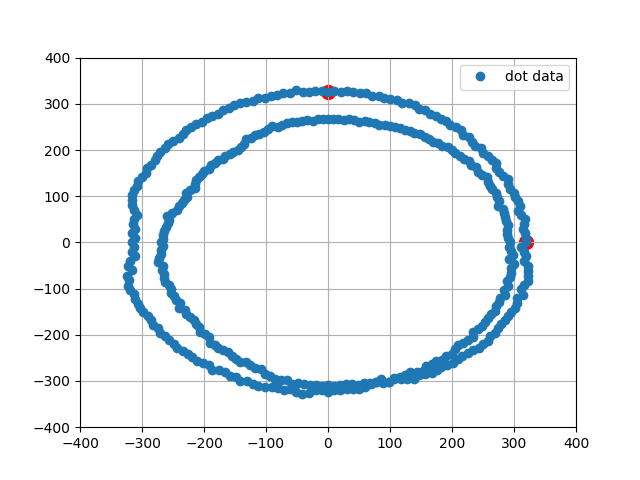

Values plotted in this chart, from the file beside it:
0, 320.00, 0.00
1, 318.8, 10.02
2, 318.4, 20.03
3, 314.6, 29.74
4, 316.5, 39.98
5, 317.1, 50.22
6, 311.4, 59.40
7, 306.4, 68.50
8, 309, 79.33
9, 306.3, 89.00
10, 301.5, 97.96
11, 299.2, 107.7
12, 293.8, 116.3
13, 290, 125.5
14, 289.5, 136.2
15, 281.6, 143.5
16, 276, 151.8
17, 271.1, 160.3
18, 270.2, 171.5
19, 263.8, 179.3
20, 258.1, 187.5
21, 249.7, 193.7
22, 246.6, 204
23, 237.8, 209.6
24, 231.8, 217.7
25, 227.7, 227.7
26, 217.7, 231.8
27, 214.3, 243
28, 206.5, 249.7
29, 197.4, 254.4
30, 190.4, 262.1
31, 181.6, 267.1
32, 174.1, 274.4
33, 164.9, 278.9
34, 157.1, 285.7
35, 146.6, 287.8
36, 139.7, 296.8
37, 130.3, 301
38, 119.6, 302.2
39, 110.8, 307.7
40, 100.7, 310
41, 90.95, 313.1
42, 81.57, 317.7
43, 70.68, 316.2
44, 61.65, 323.2
45, 51.15, 323
46, 41.11, 325.4
47, 30.96, 327.5
48, 20.53, 326.4
49, 10.27, 326.8
50, -0.00, 326
51, -10.30, 327.8
52, -20.60, 327.4
53, -30.77, 325.6
54, -41.11, 325.4
55, -52.09, 328.9
56, -61.84, 324.1
57, -72.21, 323
58, -81.82, 318.7
59, -91.79, 315.9
60, -101.7, 312.9
... 339 more rows
